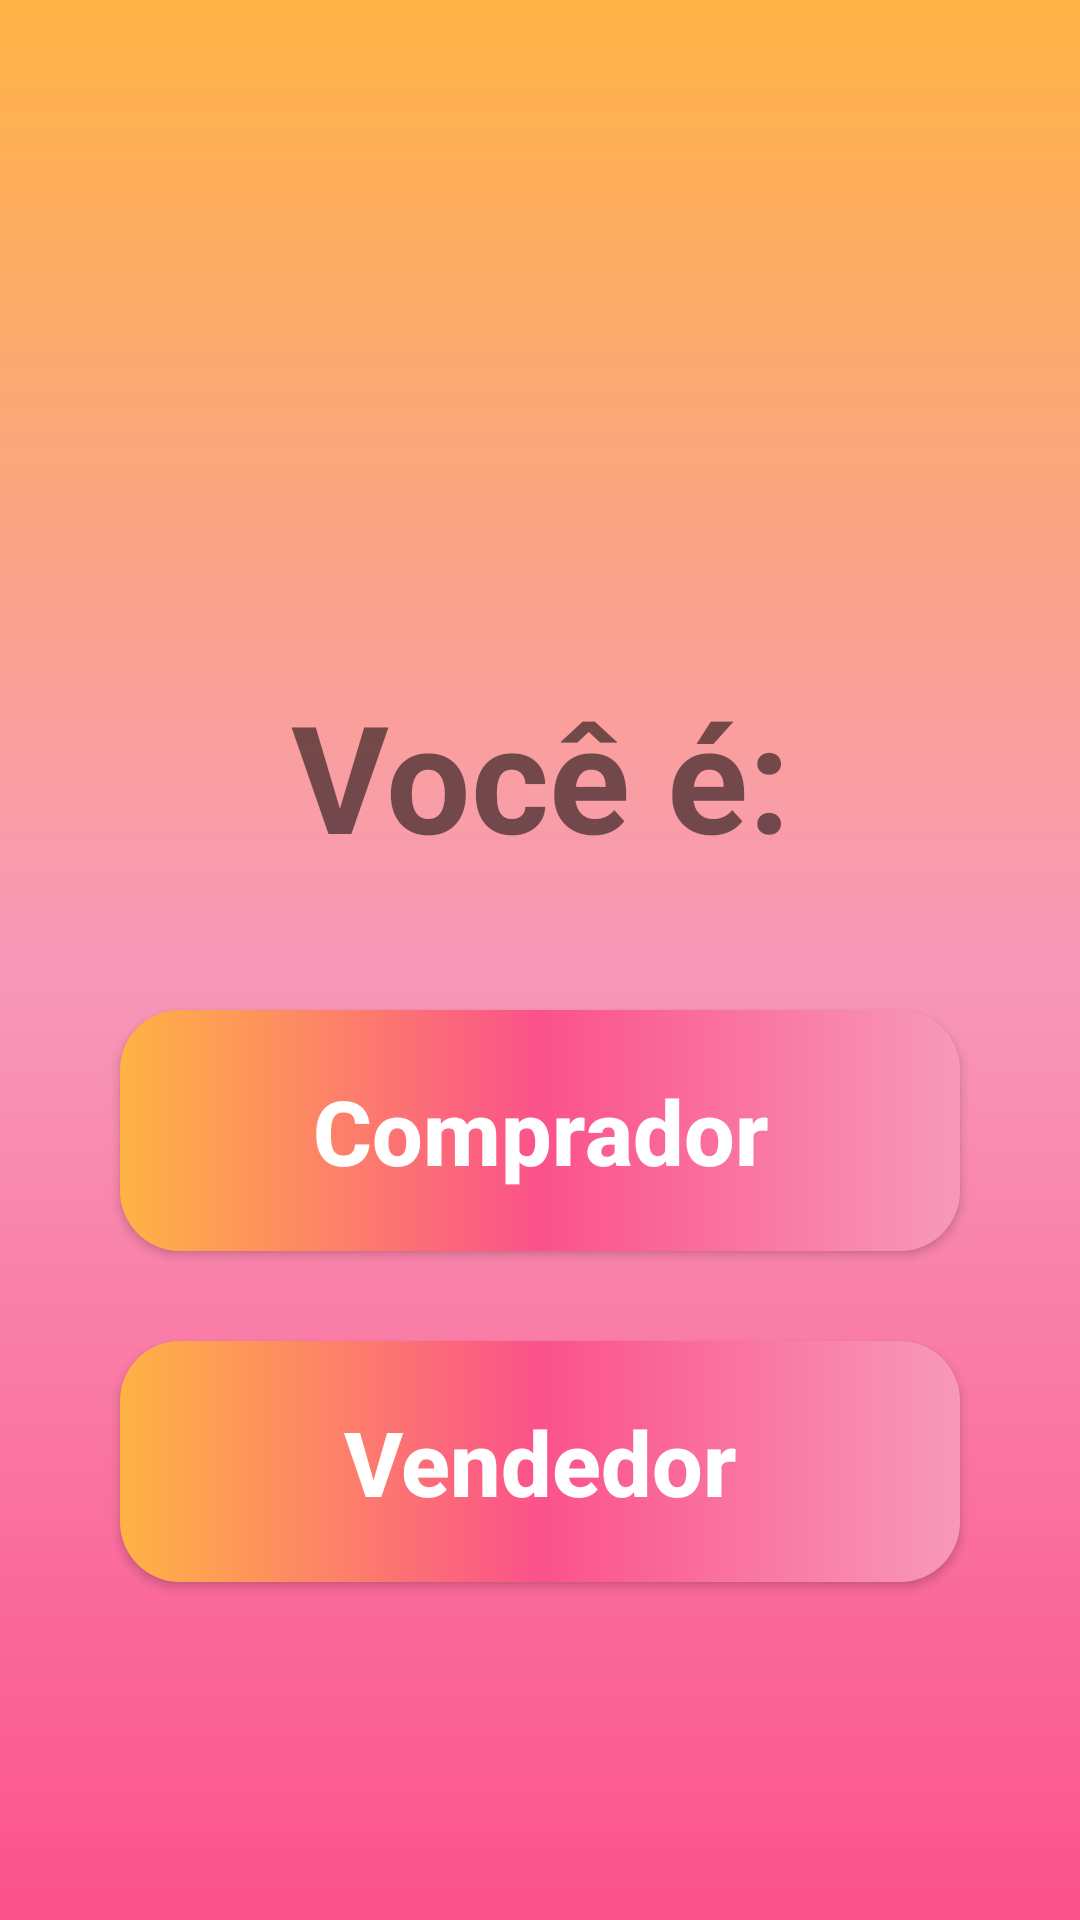

Write the Android layout XML for this screen, with the resource values it uses.
<!-- AndroidManifest.xml: application theme Theme.FeirinhaArtesanal -->
<!-- res/layout/activity_escolha_tipo_cadastro.xml -->
<?xml version="1.0" encoding="utf-8"?>
<androidx.core.widget.NestedScrollView
    android:layout_width="match_parent"
    android:layout_height="match_parent"
    android:fillViewport="true"
    xmlns:android="http://schemas.android.com/apk/res/android">

<androidx.constraintlayout.widget.ConstraintLayout xmlns:android="http://schemas.android.com/apk/res/android"
    xmlns:app="http://schemas.android.com/apk/res-auto"
    xmlns:tools="http://schemas.android.com/tools"
    android:layout_width="match_parent"
    android:layout_height="match_parent"
    android:background="@drawable/fundo"
    tools:context=".EscolhaTipoCadastro">


    <ImageView
        android:id="@+id/feira"
        android:layout_width="200dp"
        android:layout_height="200dp"
        android:src="@drawable/feira"
        app:layout_constraintEnd_toEndOf="parent"
        app:layout_constraintHorizontal_bias="0.497"
        app:layout_constraintStart_toStartOf="parent"
        app:layout_constraintTop_toTopOf="parent"
        android:layout_margin="25dp"
        />


    <TextView
        android:id="@+id/voce_e"
        android:layout_width="wrap_content"
        android:layout_height="wrap_content"
        android:text="@string/tipoCadastro"
        android:textSize="50sp"
        android:textStyle="bold"

        app:layout_constraintStart_toStartOf="parent"
        app:layout_constraintEnd_toEndOf="parent"
        app:layout_constraintTop_toBottomOf="@id/feira"
        />

    <View
        android:id="@+id/Caixa_selecao"
        style="@style/caixa_login"
        app:layout_constraintTop_toBottomOf="@id/voce_e"
        app:layout_constraintStart_toStartOf="parent"
        app:layout_constraintEnd_toEndOf="parent"


        />
    <androidx.appcompat.widget.AppCompatButton
        android:id="@+id/buttonComprador"
        style="@style/button_login"
        android:text="Comprador"
        android:textSize="30sp"
        android:layout_marginTop="25dp"
        app:layout_constraintStart_toStartOf="@id/Caixa_selecao"
        app:layout_constraintEnd_toEndOf="@id/Caixa_selecao"
        app:layout_constraintTop_toTopOf="@id/Caixa_selecao"
        />
    <androidx.appcompat.widget.AppCompatButton
        android:id="@+id/buttonVendedor"
        style="@style/button_login"
        android:text="Vendedor"
        android:textSize="30sp"
        android:layout_marginTop="30dp"
        app:layout_constraintStart_toStartOf="@id/Caixa_selecao"
        app:layout_constraintEnd_toEndOf="@id/Caixa_selecao"
        app:layout_constraintTop_toBottomOf="@id/buttonComprador"
        />
</androidx.constraintlayout.widget.ConstraintLayout>
</androidx.core.widget.NestedScrollView>
<!-- resources referenced by this layout -->
<resources>
  <!-- drawable fundo (drawable-v24) -->
  <?xml version="1.0" encoding="utf-8"?>
  <shape xmlns:android="http://schemas.android.com/apk/res/android">
      <gradient
          android:startColor="@color/pink"
          android:centerColor="@color/pink_light"
          android:endColor="@color/orange"
          android:angle="90"
          ></gradient>
  </shape>
  <string name="tipoCadastro">Você é:</string>
  <style name="button_login">
          <item name="android:layout_width">match_parent</item>
          <item name="android:layout_height">wrap_content</item>
          <item name="android:layout_marginLeft">40dp</item>
          <item name="android:layout_marginRight">40dp</item>
          <item name="android:layout_marginTop">15dp</item>
          <item name="android:padding">20dp</item>
          <item name="android:maxLength">25</item>
          <item name="android:background">@drawable/button</item>
          <item name="android:textColor">@color/white</item>
          <item name="android:textSize">18sp</item>
          <item name="android:textStyle">bold</item>
          <item name="android:textAllCaps">false</item>
      </style>
  <style name="caixa_login">
          <item name="android:layout_width">match_parent</item>
          <item name="android:layout_height">250dp</item>
          <item name="android:background">@drawable/caixa_login</item>
          <item name="android:layout_margin">20dp</item>
      </style>
  <style name="Theme.FeirinhaArtesanal" parent="Theme.MaterialComponents.DayNight.DarkActionBar">
          
          <item name="colorPrimary">@color/purple_500</item>
          <item name="colorPrimaryVariant">@color/purple_700</item>
          <item name="colorOnPrimary">@color/white</item>
          
          <item name="colorSecondary">@color/teal_200</item>
          <item name="colorSecondaryVariant">@color/teal_700</item>
          <item name="colorOnSecondary">@color/black</item>
          
          <item name="android:statusBarColor" tools:targetApi="l">?attr/colorPrimaryVariant</item>
          
      </style>
  <color name="pink">#FB528B</color>
  <color name="pink_light">#F899B9</color>
  <color name="orange">#FFB344</color>
  <!-- drawable button (drawable-v24) -->
  <?xml version="1.0" encoding="utf-8"?>
  <shape xmlns:android="http://schemas.android.com/apk/res/android">
      <corners android:radius="20dp"/>
      <gradient
          android:startColor="@color/pink_light"
          android:centerColor="@color/pink"
          android:endColor="@color/orange"
          android:angle="180"
          ></gradient>
  </shape>
  <color name="white">#FFFFFFFF</color>
  <color name="purple_500">#FF6200EE</color>
  <color name="purple_700">#FF3700B3</color>
  <color name="teal_200">#FF03DAC5</color>
  <color name="teal_700">#FF018786</color>
  <color name="black">#FF000000</color>
</resources>
